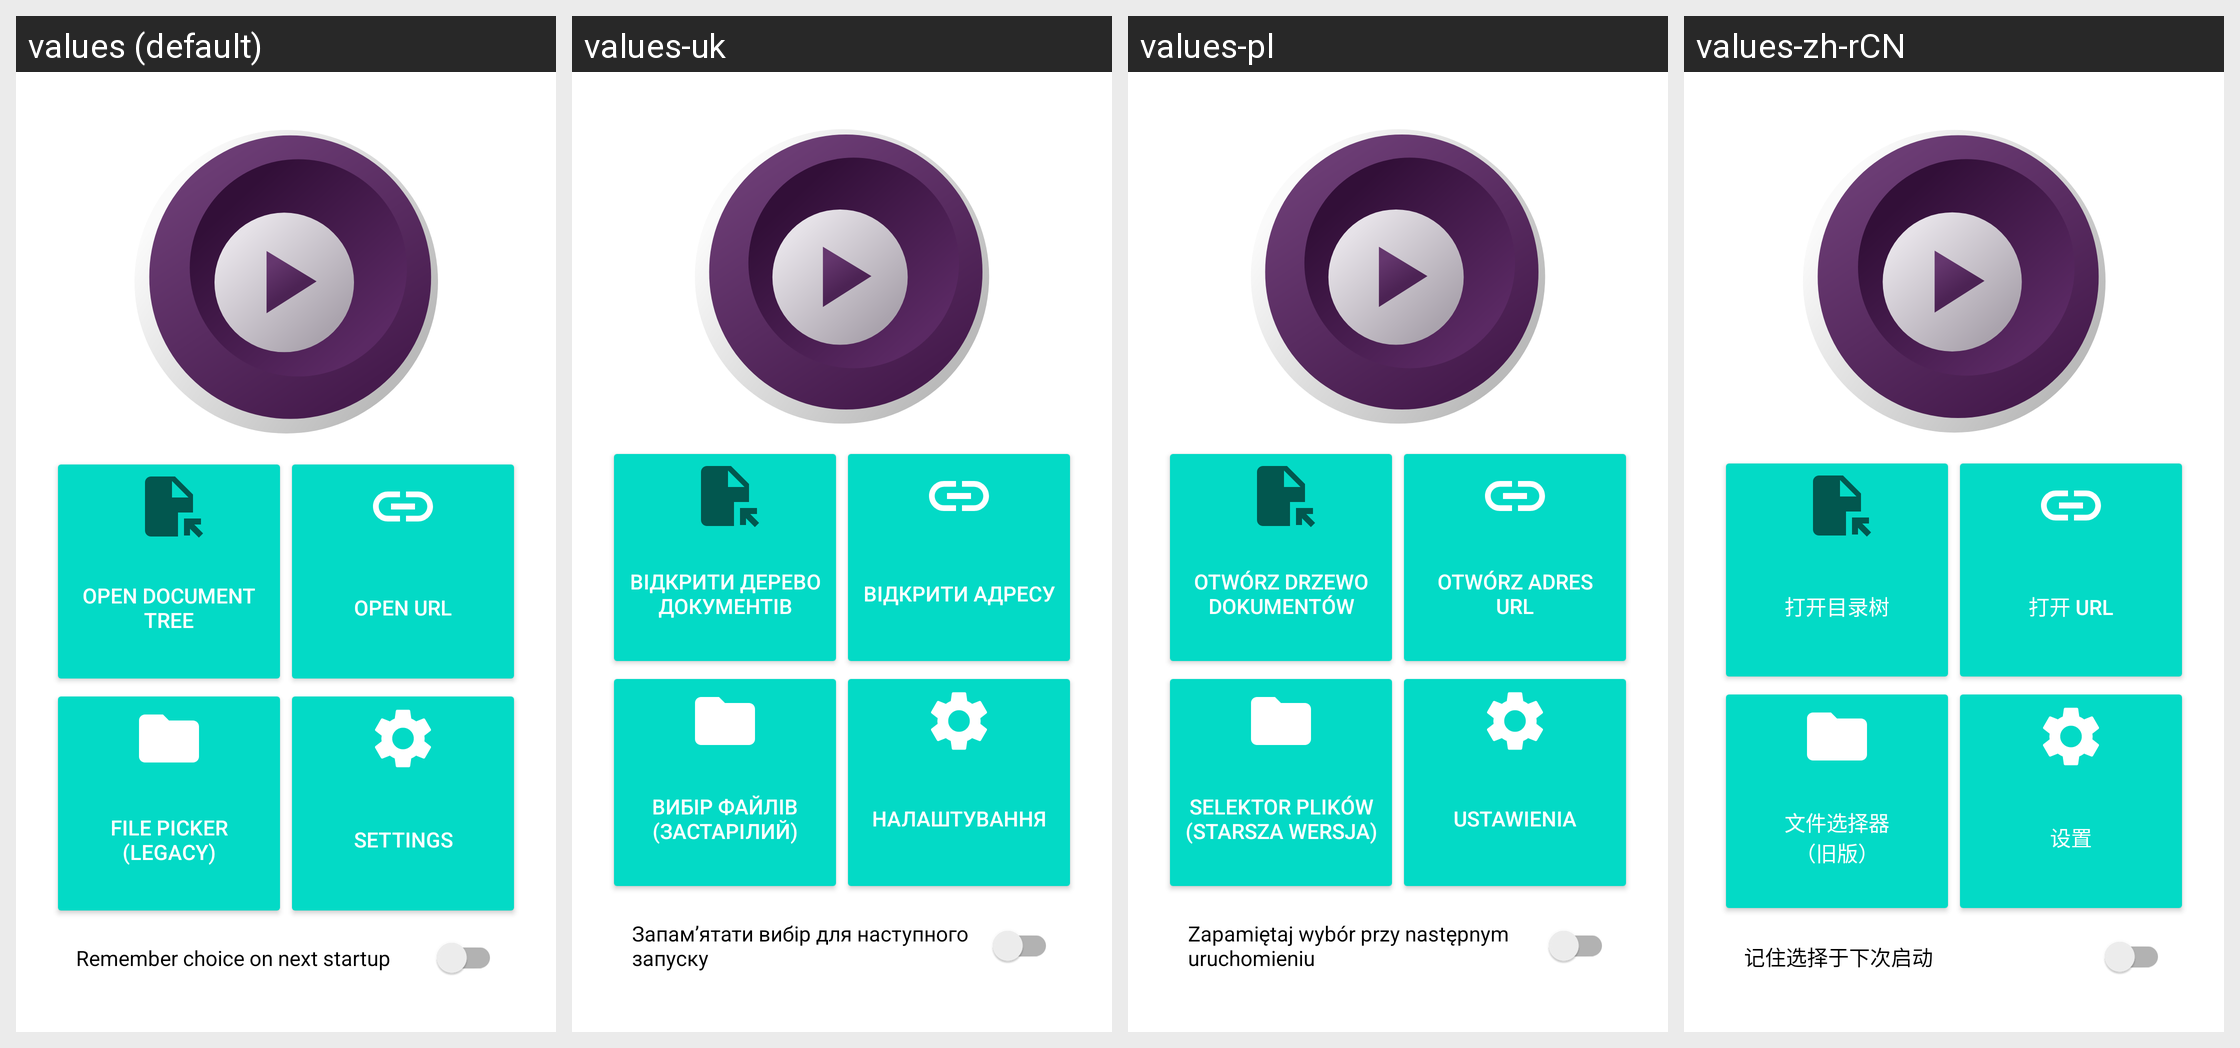

Translations of the strings shown on this Android screen, per locale in the grid:
Android screen res/layout/fragment_main_screen.xml rendered under 4 locales, left to right: values (default), values-uk, values-pl, values-zh-rCN. Device: Nexus 5 (rendered at 1080×1920; each locale shown at half size, 540×960, under a caption strip naming it); theme Theme.MaterialComponents.DayNight.NoActionBar.
Other locales in the repository, not shown: values-ar, values-ca, values-es, values-et, values-fa, values-it, values-ja, values-nb-rNO, values-pt-rBR, values-ru, values-tr, values-vi, values-zh-rTW.
Strings drawn on this screen, with the default value and each locale's value (text and hints the layout hard-codes, and strings that could not be matched under every locale, appear in the picture but are not listed):

action_open_doc_tree
  values: Open document tree
  values-uk: Відкрити дерево документів
  values-pl: Otwórz drzewo dokumentów
  values-zh-rCN: 打开目录树

action_open_url
  values: Open URL
  values-uk: Відкрити адресу
  values-pl: Otwórz adres URL
  values-zh-rCN: 打开 URL

file_picker_old
  values: File picker
      (legacy)
  values-uk: Вибір файлів
      (застарілий)
  values-pl: Selektor plików
      (starsza wersja)
  values-zh-rCN: 文件选择器
      （旧版）

action_settings
  values: Settings
  values-uk: Налаштування
  values-pl: Ustawienia
  values-zh-rCN: 设置

option_remember_choice
  values: Remember choice on next startup
  values-uk: Запамʼятати вибір для наступного запуску
  values-pl: Zapamiętaj wybór przy następnym uruchomieniu
  values-zh-rCN: 记住选择于下次启动
